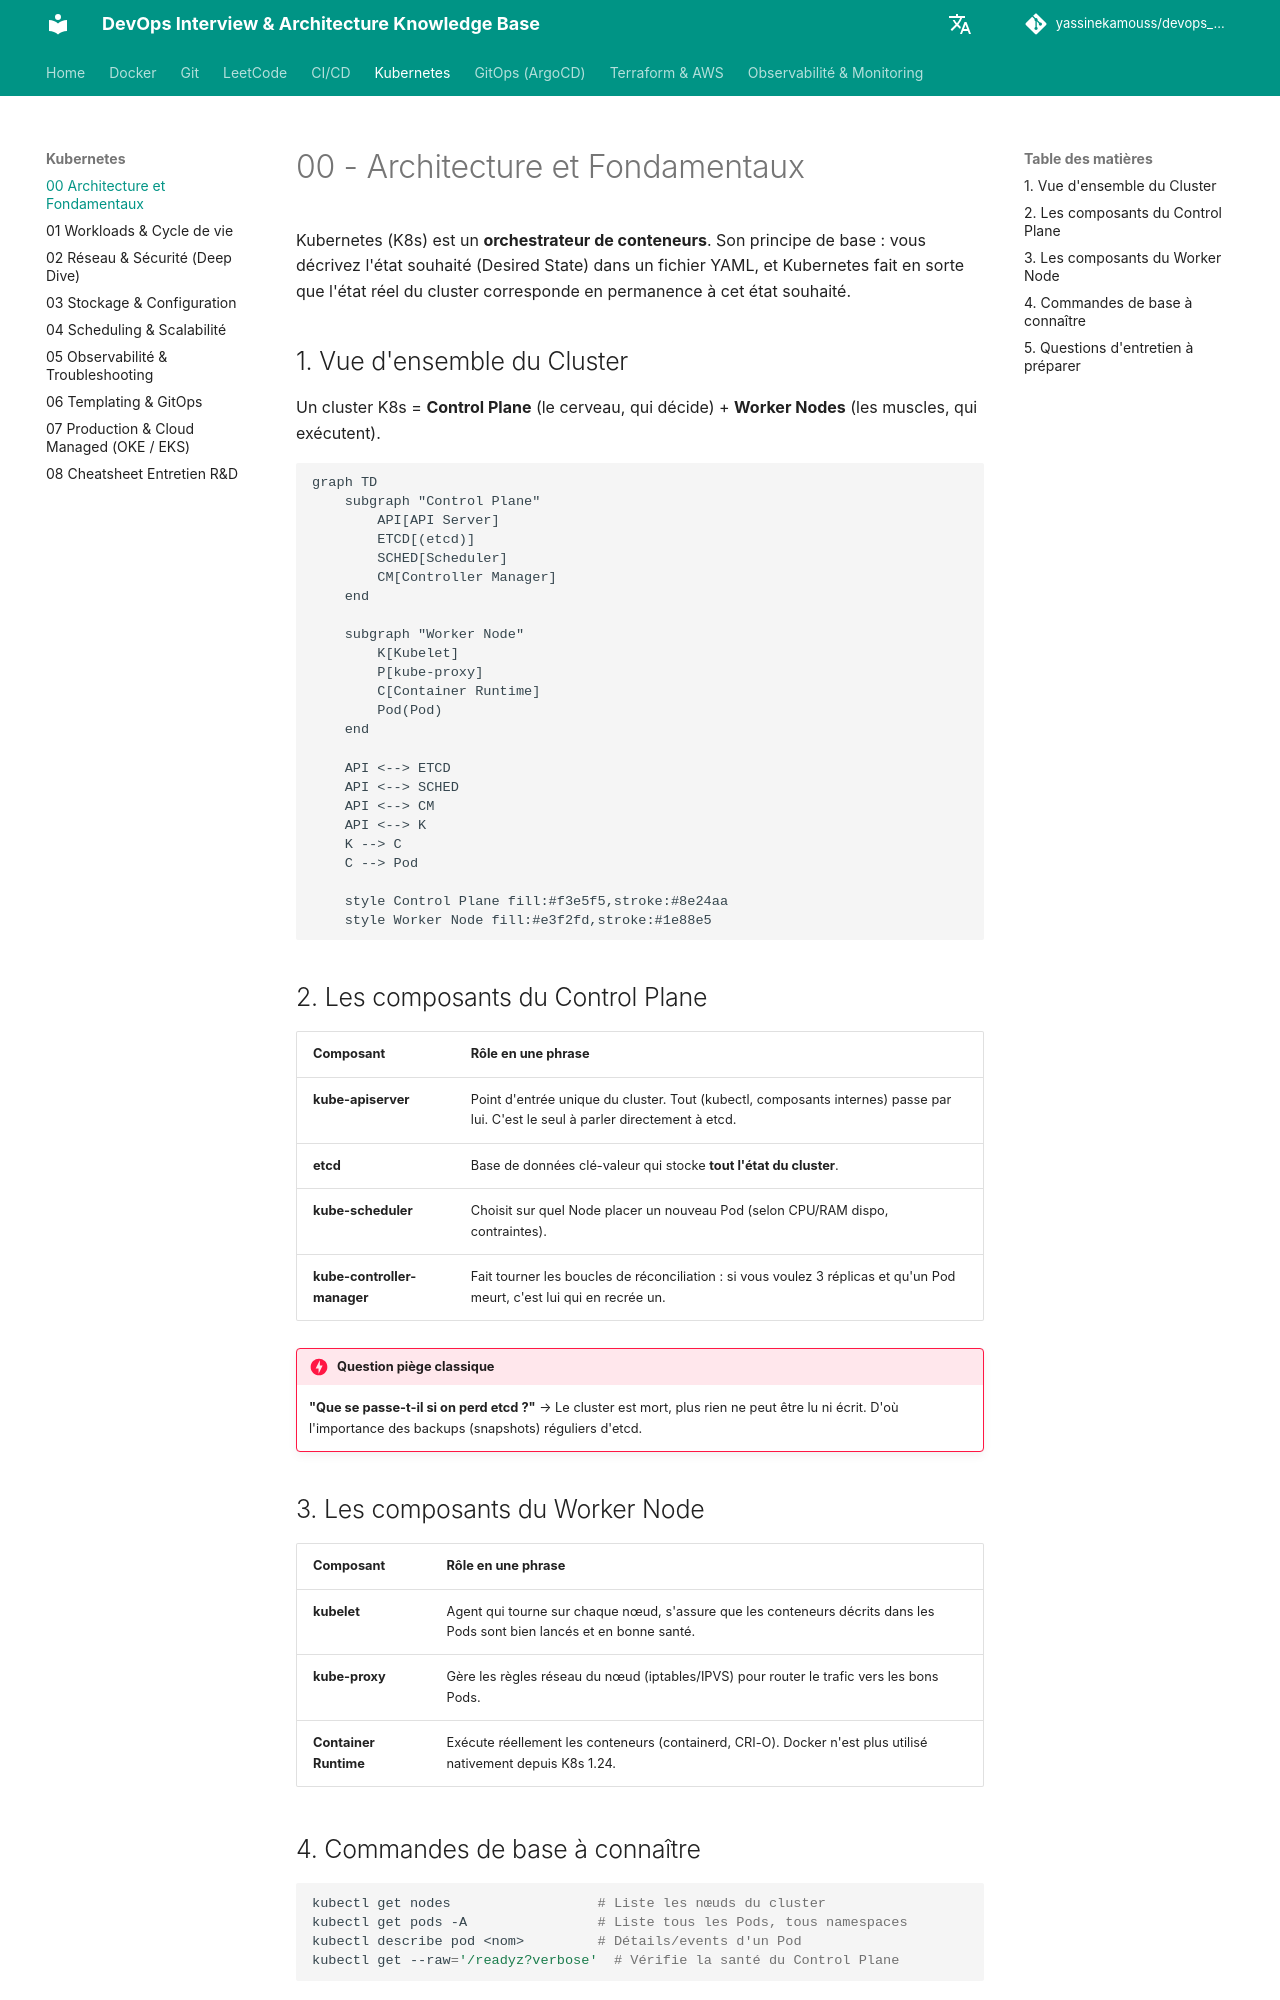

repository: yassinekamouss/devops_interview_prep · page: kubernetes/kubernetes/index.html · generator: mkdocs

# 00 - Architecture et Fondamentaux

Kubernetes (K8s) est un **orchestrateur de conteneurs**. Son principe de base : vous décrivez l'état souhaité (Desired State) dans un fichier YAML, et Kubernetes fait en sorte que l'état réel du cluster corresponde en permanence à cet état souhaité.

## 1. Vue d'ensemble du Cluster

Un cluster K8s = **Control Plane** (le cerveau, qui décide) + **Worker Nodes** (les muscles, qui exécutent).

```mermaid
graph TD
    subgraph "Control Plane"
        API[API Server]
        ETCD[(etcd)]
        SCHED[Scheduler]
        CM[Controller Manager]
    end

    subgraph "Worker Node"
        K[Kubelet]
        P[kube-proxy]
        C[Container Runtime]
        Pod(Pod)
    end

    API <--> ETCD
    API <--> SCHED
    API <--> CM
    API <--> K
    K --> C
    C --> Pod

    style Control Plane fill:#f3e5f5,stroke:#8e24aa
    style Worker Node fill:#e3f2fd,stroke:#1e88e5
```

## 2. Les composants du Control Plane

| Composant | Rôle en une phrase |
|---|---|
| **kube-apiserver** | Point d'entrée unique du cluster. Tout (kubectl, composants internes) passe par lui. C'est le seul à parler directement à etcd. |
| **etcd** | Base de données clé-valeur qui stocke **tout l'état du cluster**. |
| **kube-scheduler** | Choisit sur quel Node placer un nouveau Pod (selon CPU/RAM dispo, contraintes). |
| **kube-controller-manager** | Fait tourner les boucles de réconciliation : si vous voulez 3 réplicas et qu'un Pod meurt, c'est lui qui en recrée un. |

!!! danger "Question piège classique"
    **"Que se passe-t-il si on perd etcd ?"** → Le cluster est mort, plus rien ne peut être lu ni écrit. D'où l'importance des backups (snapshots) réguliers d'etcd.

## 3. Les composants du Worker Node

| Composant | Rôle en une phrase |
|---|---|
| **kubelet** | Agent qui tourne sur chaque nœud, s'assure que les conteneurs décrits dans les Pods sont bien lancés et en bonne santé. |
| **kube-proxy** | Gère les règles réseau du nœud (iptables/IPVS) pour router le trafic vers les bons Pods. |
| **Container Runtime** | Exécute réellement les conteneurs (containerd, CRI-O). Docker n'est plus utilisé nativement depuis K8s 1.24. |

## 4. Commandes de base à connaître

```bash
kubectl get nodes                  # Liste les nœuds du cluster
kubectl get pods -A                # Liste tous les Pods, tous namespaces
kubectl describe pod <nom>         # Détails/events d'un Pod
kubectl get --raw='/readyz?verbose'  # Vérifie la santé du Control Plane
```
